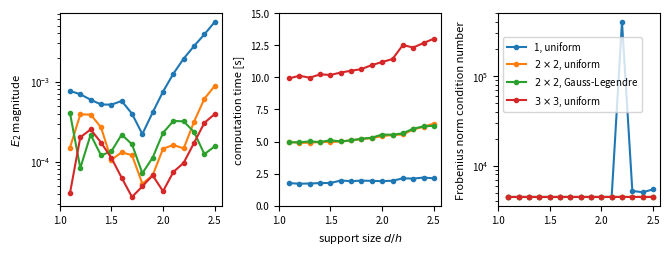

Write the Python code that produced this figure.
#!/usr/bin/env python3
# -*- coding: utf-8 -*-
"""
Simple Meshfree method simulation using moving least squares (MLS)

[redacted]
"""
import numpy as np
import matplotlib as mpl
import matplotlib.pyplot as plt

# from PoissonMlsSim import PoissonMlsSim
# from timeit import default_timer

# # wavenumber for boundary function u(x,1) = g(x,y) = sinh(k*pi)
# k = 1
# def g(points):
#     k = 1
#     return np.sin(k*np.pi*points[:,0]) * np.sinh(k*np.pi*points[:,1])

# # mls = MlsSim(10)
# # mls.assembleStiffnessMatrix()

# N=64

# kwargs={
#     'Nquad' : 2,
#     'form' : 'quartic',
#     'method' : 'galerkin',
#     'quadrature' : 'gaussian',
#     'basis' : 'linear'}

# tolerance = 1e-10
# precon = 'ilu'

# # allocate arrays for convergence testing
# start = 1.1
# stop = 2.5
# step = 0.1
# nSamples = round((stop-start)/step) + 1
# supports = np.linspace(start, stop, num=nSamples)
# times = np.empty(nSamples, dtype='float64')
# conds = np.empty(nSamples, dtype='float64')
# fails = np.empty(nSamples, dtype='bool')
# errors = np.empty(nSamples, dtype='float64')

# # loop over N to test convergence where N is the number of
# # grid cells along one dimension, each cell forms 2 triangles
# # therefore number of nodes equals (N+1)*(N+1)
# for iS, support in enumerate(supports):

#     print('support =', support)
#     kwargs['support'] = support

#     start_time = default_timer()

#     # allocate arrays and compute boundary values
#     mlsSim = PoissonMlsSim(N, g, **kwargs)

#     # Assemble the stiffness matrix and solve for the approximate solution
#     mlsSim.assembleStiffnessMatrix()
#     mlsSim.solve(tol=tolerance, atol=tolerance, preconditioner=precon)

#     end_time = default_timer()

#     # compute the analytic solution and error norms
#     u_exact = g(mlsSim.nodes)
#     # E_inf = np.linalg.norm(mlsSim.u - u_exact, np.inf)
#     errors[iS] = np.linalg.norm(mlsSim.u - u_exact)/N

#     times[iS] = end_time-start_time
#     conds[iS] = mlsSim.cond('fro')
#     fails[iS] = (mlsSim.info != 0)

#     print('Condition Number =', conds[iS])
#     print(f'Elapsed time = {end_time-start_time} s\n')

# ##### End of loop over supports #####

supports = np.array([1.1, 1.2, 1.3, 1.4, 1.5, 1.6, 1.7, 1.8, 1.9, 2. , 2.1, 2.2, 2.3,
        2.4, 2.5])

errors_1 = np.array([7.66018606e-04, 6.95673162e-04, 5.94471774e-04, 5.19077244e-04,
       5.15951112e-04, 5.73608493e-04, 3.97701157e-04, 2.21282998e-04,
       4.13272002e-04, 7.50717383e-04, 1.25765124e-03, 1.94317927e-03,
       2.78504148e-03, 3.89518717e-03, 5.56638975e-03])
times_1 = np.array([1.7624402, 1.7151323, 1.7292107, 1.7676456, 1.7691637, 1.9633156,
       1.9146628, 1.9548862, 1.9371683, 1.9137728, 1.948194 , 2.1338077,
       2.1153125, 2.1930577, 2.1380175])
conds_1 = np.array([  4481.0030009 ,   4481.00304233,   4481.00308968,   4481.00254355,
         4481.00288892,   4481.02895344,   4481.06044654,   4481.05532094,
         4481.07190518,   4481.34492314,   4486.12232345, 401965.05646398,
         5232.39978688,   5059.99527773,   5439.43989971])
fails_1 = np.array([False, False, False, False, False, False, False, False, False,
        False, False, False, False, False, False])

errors_2_u = np.array([1.49785191e-04, 3.89414720e-04, 3.87896198e-04, 2.69326225e-04,
       1.05687630e-04, 1.30866723e-04, 1.20673472e-04, 5.30788320e-05,
       6.75542606e-05, 1.45536791e-04, 1.61696081e-04, 1.46348782e-04,
       3.16131748e-04, 6.10739465e-04, 8.86079641e-04])
times_2_u = np.array([4.9899054, 4.8919503, 4.9130391, 4.9610848, 4.9626615, 5.0047084,
       5.0878707, 5.1876859, 5.2655669, 5.4312303, 5.5067112, 5.5512028,
       5.9398646, 6.1552837, 6.4015869])
conds_2_u = np.array([4481.01251318, 4481.00778236, 4481.04335457, 4481.05448897,
       4481.0451009 , 4481.02995549, 4481.01958291, 4481.02337537,
       4481.02098575, 4481.02937899, 4481.11028112, 4482.54274995,
       4482.47995639, 4481.41103036, 4481.24320783])
fails_2_u = np.array([False, False, False, False, False, False, False, False, False,
        False, False, False, False, False, False])

errors_2_g = np.array([4.07025278e-04, 8.32412671e-05, 2.17976735e-04, 1.19917414e-04,
       1.34526285e-04, 2.18087597e-04, 1.65011850e-04, 7.16992916e-05,
       1.12611105e-04, 2.29297709e-04, 3.22932158e-04, 3.19372777e-04,
       2.35196792e-04, 1.24333250e-04, 1.55512326e-04])
times_2_g = np.array([4.9351403, 4.9485791, 5.0074687, 4.9649565, 5.1035687, 5.0069864,
       5.0991624, 5.2239478, 5.2989786, 5.5495202, 5.5313193, 5.6405585,
       6.0028399, 6.1805051, 6.2307714])
conds_2_g = np.array([4481.0134159 , 4481.01116075, 4481.0510877 , 4481.0512882 ,
       4481.04032282, 4481.02520923, 4481.01707296, 4481.01306971,
       4481.01729615, 4481.02954445, 4481.07387741, 4482.83741428,
       4482.60921903, 4481.32917592, 4481.20656739])
fails_2_g = np.array([False, False, False, False, False, False, False, False, False,
        False, False, False, False, False, False])

errors_3_u = np.array([4.03950555e-05, 2.01749270e-04, 2.52811667e-04, 1.73751013e-04,
       1.11752659e-04, 6.30478298e-05, 3.62655136e-05, 4.92525707e-05,
       6.74381223e-05, 4.27307929e-05, 7.44486298e-05, 9.68517272e-05,
       1.71654954e-04, 3.05826033e-04, 3.94117889e-04])
times_3_u = np.array([ 9.9247762, 10.1260761,  9.9763662, 10.2358302, 10.1894392,
       10.3808283, 10.5181621, 10.6462053, 10.9618434, 11.1979158,
       11.4307049, 12.5192172, 12.3285874, 12.6756068, 13.0170278])
conds_3_u = np.array([4481.01118692, 4481.01979124, 4481.05320783, 4481.04827662,
       4481.04278871, 4481.04463618, 4481.03400582, 4481.02602347,
       4481.02133919, 4481.0293601 , 4481.12674135, 4483.30990965,
       4481.81148479, 4481.29197624, 4481.2509704 ])
fails_3_u = np.array([False, False, False, False, False, False, False, False, False,
        False, False, False, False, False, False])


# ##### Begin Plotting Routines #####

# # clear the current figure, if opened, and set parameters
fig = plt.gcf()
fig.clf()
fig.set_size_inches(7.75,2.5)
plt.subplots_adjust(wspace = 0.35)

SMALL_SIZE = 7
MEDIUM_SIZE = 8
BIGGER_SIZE = 10
plt.rc('font', size=SMALL_SIZE)          # controls default text sizes
plt.rc('axes', titlesize=MEDIUM_SIZE)    # fontsize of the axes title
plt.rc('axes', labelsize=MEDIUM_SIZE)    # fontsize of the x and y labels
plt.rc('xtick', labelsize=SMALL_SIZE)    # fontsize of the tick labels
plt.rc('ytick', labelsize=SMALL_SIZE)    # fontsize of the tick labels
plt.rc('legend', fontsize=SMALL_SIZE)    # legend fontsize
plt.rc('figure', titlesize=BIGGER_SIZE)  # fontsize of the figure title

# plot the minimum E_2 error norms
plt.subplot(131)
plt.semilogy(supports, errors_1, '.-', label='1, uniform')
plt.scatter(supports[fails_1], errors_1[fails_1], s=75, c='black', marker='x')
plt.semilogy(supports, errors_2_u, '.-', label=r'$2\times2$, uniform')
plt.scatter(supports[fails_2_u], errors_2_u[fails_2_u], s=75, c='black', marker='x')
plt.semilogy(supports, errors_2_g, '.-', label=r'$2\times2$, Gauss-Legendre')
plt.scatter(supports[fails_2_g], errors_2_g[fails_2_g], s=75, c='black', marker='x')
plt.semilogy(supports, errors_3_u, '.-', label=r'$3\times3$, uniform')
plt.scatter(supports[fails_3_u], errors_3_u[fails_3_u], s=75, c='black', marker='x')
plt.xticks([1.0, 1.5, 2.0, 2.5])
# plt.xlabel('support size [multiple of grid spacing]')
plt.ylabel(r'$E_2$ magnitude')
# plt.title('Error Magnitudes')
# plt.legend(fontsize='x-large')

# plot the times
plt.subplot(132)
plt.plot(supports, times_1, '.-', label='1, uniform')
plt.scatter(supports[fails_1], times_1[fails_1], s=75, c='black', marker='x')
plt.plot(supports, times_2_u, '.-', label=r'$2\times2$, uniform')
plt.scatter(supports[fails_2_u], times_2_u[fails_2_u], s=75, c='black', marker='x')
plt.plot(supports, times_2_g, '.-', label=r'$2\times2$, Gauss-Legendre')
plt.scatter(supports[fails_2_g], times_2_g[fails_2_g], s=75, c='black', marker='x')
plt.plot(supports, times_3_u, '.-', label=r'$3\times3$, uniform')
plt.scatter(supports[fails_3_u], times_3_u[fails_3_u], s=75, c='black', marker='x')
plt.ylim([0, 15])
plt.yticks(np.linspace(0, 15, 7))
plt.xticks([1.0, 1.5, 2.0, 2.5])
plt.xlabel(r'support size $d/h$')
plt.ylabel('computation time [s]')
# plt.title('Computation Times')
# plt.legend(fontsize='x-large', loc='upper left')

# plot the condition number of the stiffness matrix
plt.subplot(133)
plt.semilogy(supports, conds_1, '.-', label='1, uniform')
plt.scatter(supports[fails_1], conds_1[fails_1], s=75, c='black', marker='x')
plt.semilogy(supports, conds_2_u, '.-', label=r'$2\times2$, uniform')
plt.scatter(supports[fails_2_u], conds_2_u[fails_2_u], s=75, c='black', marker='x')
plt.semilogy(supports, conds_2_g, '.-', label=r'$2\times2$, Gauss-Legendre')
plt.scatter(supports[fails_2_g], conds_2_g[fails_2_g], s=75, c='black', marker='x')
plt.semilogy(supports, conds_3_u, '.-', label=r'$3\times3$, uniform')
plt.scatter(supports[fails_3_u], conds_3_u[fails_3_u], s=75, c='black', marker='x')
plt.xticks([1.0, 1.5, 2.0, 2.5])
# plt.xlabel('support size [multiple of grid spacing]')
plt.ylabel('Frobenius norm condition number')
# plt.title('Condition Numbers')
plt.legend(loc='upper left', bbox_to_anchor=(0,0.9))

# plt.savefig(f"MLS_timings_quadrature_1k.pdf",
#     bbox_inches = 'tight', pad_inches = 0)